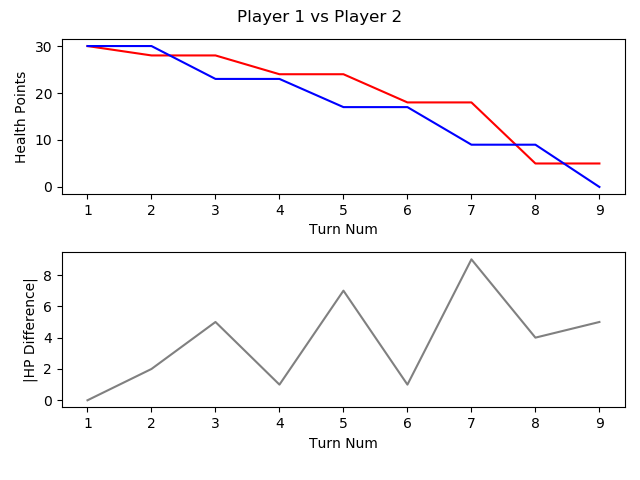

The data file committed next to this chart (first rows):
, TURN_NO, P1_HEALTH, P2_HEALTH, CURRENT_PLAYER, AMOUNTHEALEDTHISTURN, NUMATTACKSTHISTURN, NUMCARDSDRAWNTHISTURN, NUMCARDSPLAYEDTHISTURN, NUMCARDSTODRAW, NUMELEMENTALSPLAYEDLASTTURN, NUMELEMENTALSPLAYEDTHISTURN, NUMFRIENDLYMINIONSTHATATTACKEDTHISTURN, NUMFRIENDLYMINIONSTHATDIEDTHISTURN, NUMMINIONSPLAYEDTHISTURN, NUMMINIONSPLAYERKILLEDTHISTURN, NUMOPTIONSPLAYEDTHISTURN, NUMSECRETSPLAYEDTHISGAME, NUMSPELLSPLAYEDTHISGAME, NUMTIMESHEROPOWERUSEDTHISGAME, REMAININGMANA, TOTALMANASPENTTHISGAME, USEDMANATHISTURN
1, 1, 30, 30, P1 FitzVonGerald, 0, 0, 1, 1, 0, 0, 0, 0, 0, 1, 0, 1, 0, 0, 0, 0, 1, 1
2, 2, 28, 30, P2 RehHausZuckFuchs, 0, 0, 1, 3, 0, 0, 0, 0, 0, 1, 0, 4, 0, 2, 0, 0, 2, 1
3, 3, 28, 23, P1 FitzVonGerald, 0, 0, 1, 1, 0, 0, 0, 2, 0, 0, 0, 4, 0, 1, 0, 0, 3, 2
4, 4, 24, 23, P2 RehHausZuckFuchs, 0, 0, 1, 0, 0, 0, 0, 2, 0, 0, 0, 3, 0, 2, 0, 2, 2, 0
5, 5, 24, 17, P1 FitzVonGerald, 0, 0, 1, 2, 0, 0, 0, 3, 0, 1, 0, 6, 0, 2, 0, 1, 5, 2
6, 6, 18, 17, P2 RehHausZuckFuchs, 0, 0, 1, 1, 0, 0, 0, 2, 0, 1, 0, 4, 0, 2, 0, 0, 5, 3
7, 7, 18, 9, P1 FitzVonGerald, 0, 0, 1, 1, 0, 0, 0, 3, 0, 0, 0, 5, 0, 2, 0, 1, 8, 3
8, 8, 5, 9, P2 RehHausZuckFuchs, 0, 0, 1, 1, 0, 0, 0, 4, 0, 1, 0, 6, 0, 2, 0, 0, 9, 4
9, 9, 5, 0, P1 FitzVonGerald, 0, 0, 1, 1, 0, 0, 0, 3, 0, 1, 0, 5, 0, 2, 0, 2, 11, 3
